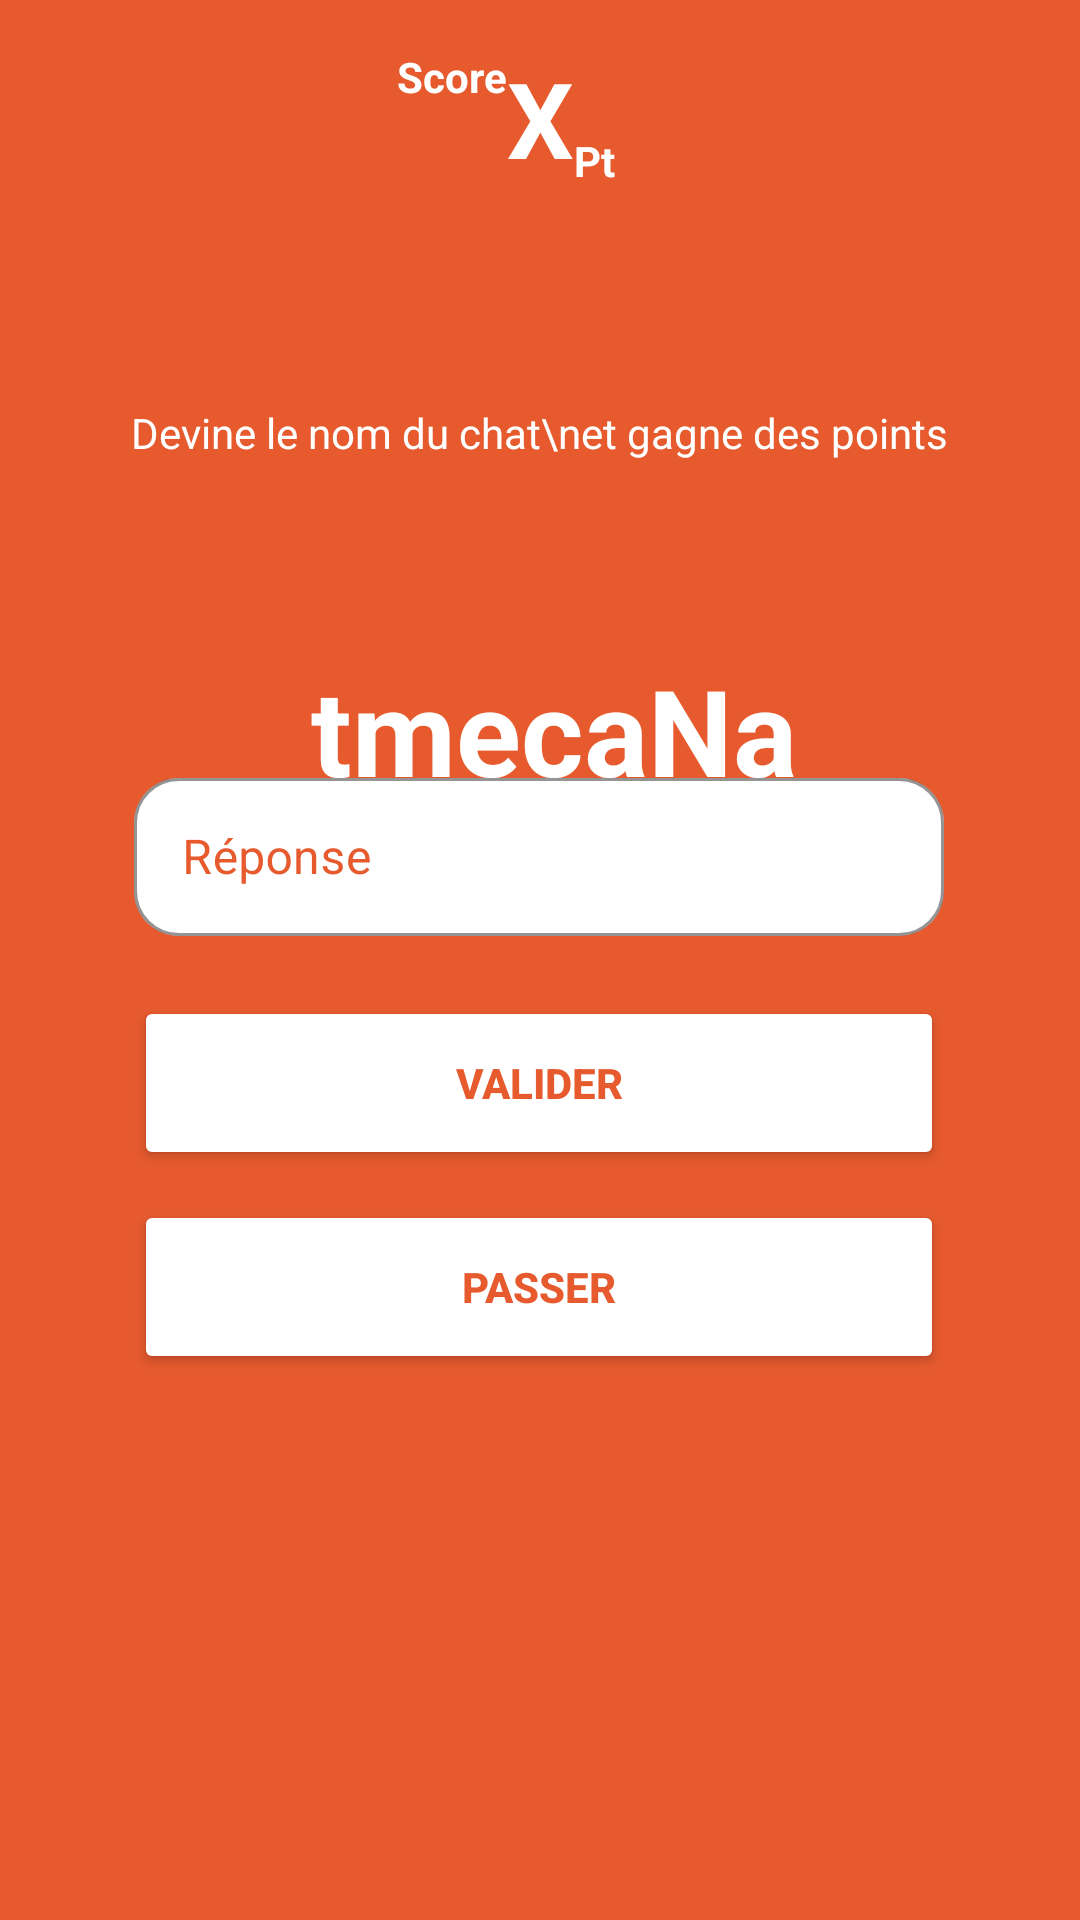

The Android layout XML behind this screen, and the referenced resources:
<!-- AndroidManifest.xml: application theme Theme.SciencesUFinalApp -->
<!-- res/layout/fragment_game.xml -->
<?xml version="1.0" encoding="utf-8"?>
<androidx.constraintlayout.widget.ConstraintLayout xmlns:android="http://schemas.android.com/apk/res/android"
    xmlns:app="http://schemas.android.com/apk/res-auto"
    xmlns:tools="http://schemas.android.com/tools"
    android:layout_width="match_parent"
    android:layout_height="match_parent"
    android:background="#e65a2e"
    tools:context=".ui.game.GameFragment">

    


    <TextView
        android:id="@+id/textView6"
        android:layout_width="wrap_content"
        android:layout_height="wrap_content"
        android:layout_marginTop="44dp"
        android:text="Pt"
        android:textColor="@color/white"
        android:textStyle="bold"
        app:layout_constraintStart_toEndOf="@+id/score"
        app:layout_constraintTop_toTopOf="parent" />


    <TextView
        android:id="@+id/scrambledWord"
        android:layout_width="wrap_content"
        android:layout_height="wrap_content"
        android:layout_marginTop="16dp"
        android:layout_marginBottom="17dp"
        android:padding="20sp"
        android:text=" tmecaNa"
        android:textAlignment="center"
        android:textColor="@color/white"
        android:textSize="40sp"
        android:textStyle="bold"
        app:layout_constraintBottom_toTopOf="@+id/textView"
        app:layout_constraintEnd_toEndOf="parent"
        app:layout_constraintHorizontal_bias="0.497"
        app:layout_constraintStart_toStartOf="parent"
        app:layout_constraintTop_toBottomOf="@+id/numberQuestions"
        tools:ignore="UnknownId" />

    <com.google.android.material.textfield.TextInputLayout
        android:id="@+id/textInputLayout"
        style="@style/Widget.MaterialComponents.TextInputLayout.OutlinedBox"
        android:layout_width="270dp"
        android:layout_height="58dp"
        android:layout_marginStart="32dp"
        android:layout_marginEnd="32dp"
        android:layout_marginBottom="20dp"
        android:textColorHint="#e65a2e"
        app:boxCornerRadiusBottomEnd="15dp"
        app:boxCornerRadiusBottomStart="15dp"
        app:boxCornerRadiusTopEnd="15dp"
        app:boxCornerRadiusTopStart="15dp"
        app:boxStrokeColor="#e65a2e"
        app:hintTextColor="@color/black"
        app:boxBackgroundColor="@color/white"
        app:layout_constraintBottom_toTopOf="@+id/submit"
        app:layout_constraintEnd_toEndOf="parent"
        app:layout_constraintHorizontal_bias="0.493"
        app:layout_constraintStart_toStartOf="parent"
        tools:ignore="MissingConstraints">

        <com.google.android.material.textfield.TextInputEditText
            android:id="@+id/guessEdit"
            android:layout_width="match_parent"
            android:layout_height="wrap_content"
            android:hint="Réponse"
            android:textColor="#e65a2e"
            android:textCursorDrawable="@drawable/custom_edit_text_cursor_orange" />
    </com.google.android.material.textfield.TextInputLayout>

    <androidx.appcompat.widget.LinearLayoutCompat
        android:id="@+id/linearLayoutCompat2"
        android:layout_width="wrap_content"
        android:layout_height="wrap_content"
        android:layout_marginTop="116dp"
        android:gravity="center"
        android:orientation="vertical"
        app:layout_constraintEnd_toEndOf="parent"
        app:layout_constraintStart_toStartOf="parent"
        app:layout_constraintTop_toBottomOf="@+id/textInputLayout">

    </androidx.appcompat.widget.LinearLayoutCompat>

    <TextView
        android:id="@+id/score"
        android:layout_width="wrap_content"
        android:layout_height="wrap_content"
        android:layout_marginTop="16dp"
        android:text="X"
        android:textColor="@color/white"
        android:textSize="35sp"
        android:textStyle="bold"
        app:layout_constraintEnd_toEndOf="parent"
        app:layout_constraintStart_toStartOf="parent"
        app:layout_constraintTop_toTopOf="parent" />

    <TextView
        android:id="@+id/textView4"
        android:layout_width="wrap_content"
        android:layout_height="wrap_content"
        android:layout_marginTop="16dp"
        android:text="Score"
        android:textColor="@color/white"
        android:textStyle="bold"
        app:layout_constraintEnd_toStartOf="@+id/score"
        app:layout_constraintTop_toTopOf="parent" />

    <TextView
        android:id="@+id/textView7"
        android:layout_width="wrap_content"
        android:layout_height="wrap_content"
        android:layout_marginTop="72dp"
        android:text="Devine le nom du chat\net gagne des points"
        android:textAlignment="center"
        android:textColor="@color/white"
        app:layout_constraintEnd_toEndOf="parent"
        app:layout_constraintHorizontal_bias="0.498"
        app:layout_constraintStart_toStartOf="parent"
        app:layout_constraintTop_toBottomOf="@+id/score" />

    <TextView
        android:id="@+id/numberQuestions"
        android:layout_width="wrap_content"
        android:layout_height="wrap_content"
        android:layout_marginTop="8dp"
        android:textColor="@color/white"
        android:textStyle="bold"
        app:layout_constraintEnd_toEndOf="parent"
        app:layout_constraintHorizontal_bias="0.501"
        app:layout_constraintStart_toStartOf="parent"
        app:layout_constraintTop_toBottomOf="@+id/textView7"
        tools:ignore="MissingConstraints" />

    <Button
        android:id="@+id/submit"
        android:layout_width="270dp"
        android:layout_height="58dp"
        android:layout_margin="10dp"
        android:layout_marginBottom="12dp"
        android:backgroundTint="@color/white"
        android:text="Valider"
        android:textColor="#e65a2e"
        android:textColorHint="@color/black"
        android:textStyle="bold"
        app:boxStrokeColor="@color/black"
        app:boxStrokeWidth="2dp"
        app:cornerRadius="15dp"
        app:layout_constraintBottom_toTopOf="@+id/skip"
        app:layout_constraintEnd_toEndOf="parent"
        app:layout_constraintHorizontal_bias="0.496"
        app:layout_constraintStart_toStartOf="parent"
        tools:ignore="MissingConstraints" />

    <Button
        android:id="@+id/skip"
        android:layout_width="270dp"
        android:layout_height="58dp"
        android:layout_margin="10dp"
        android:backgroundTint="@color/white"
        android:text="passer"
        android:textColor="#e65a2e"
        android:textColorHint="@color/black"
        android:textStyle="bold"
        app:boxStrokeColor="@color/black"
        app:boxStrokeWidth="2dp"
        app:cornerRadius="15dp"
        app:layout_constraintBottom_toTopOf="@+id/cardView"
        app:layout_constraintEnd_toEndOf="parent"
        app:layout_constraintHorizontal_bias="0.496"
        app:layout_constraintStart_toStartOf="parent" />

    <androidx.cardview.widget.CardView
        android:id="@+id/cardView"
        android:layout_width="399dp"
        android:layout_height="0dp"
        android:layout_marginBottom="172dp"
        app:layout_constraintBottom_toBottomOf="parent"
        app:layout_constraintEnd_toEndOf="parent"
        app:layout_constraintStart_toStartOf="parent" />

    <TextView
        android:id="@+id/wrongWord"
        android:layout_width="wrap_content"
        android:layout_height="wrap_content"
        android:text=""
        android:textAlignment="center"
        android:textColor="@color/white"
        android:layout_marginBottom="15dp"
        android:textStyle="bold"
        android:fontFamily="casual"
        app:layout_constraintBottom_toTopOf="@+id/textInputLayout"
        app:layout_constraintEnd_toEndOf="parent"
        app:layout_constraintStart_toStartOf="parent" />


</androidx.constraintlayout.widget.ConstraintLayout>
<!-- resources referenced by this layout -->
<resources>
  <!-- drawable custom_edit_text_cursor_orange (drawable) -->
  <?xml version="1.0" encoding="utf-8"?>
  <shape xmlns:android="http://schemas.android.com/apk/res/android"
      android:shape="rectangle" >
      <size
          android:width="2dip" />
      <solid
          android:color="#e65a2e" />
  </shape>
  <style name="Theme.SciencesUFinalApp" parent="Theme.MaterialComponents.DayNight.NoActionBar">
          
          <item name="colorPrimary">@color/purple_500</item>
          <item name="colorPrimaryVariant">@color/purple_700</item>
          <item name="colorOnPrimary">@color/white</item>
          
          <item name="colorSecondary">@color/teal_200</item>
          <item name="colorSecondaryVariant">@color/teal_700</item>
          <item name="colorOnSecondary">@color/black</item>
          
          <item name="android:statusBarColor" tools:targetApi="l">?attr/colorPrimaryVariant</item>
          
      </style>
  <!-- not gathered from this repository: default colours our renderer supplied (Android Studio template values) -->
  <color name="purple_500">#FF6200EE</color>
  <color name="purple_700">#FF3700B3</color>
  <color name="teal_200">#FF03DAC5</color>
  <color name="teal_700">#FF018786</color>
  <color name="black">#FF000000</color>
  <color name="white">#FFFFFFFF</color>
</resources>
